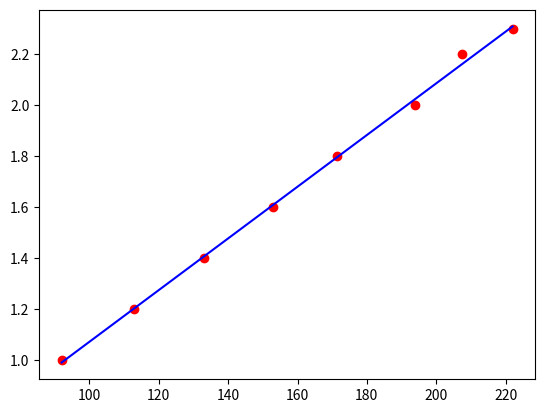

The matplotlib source for this figure:
import numpy as np
import matplotlib.pyplot as plt

L=np.array([222,207.5,194,171.5,153,133,113,92])
x=np.array([2.3,2.2,2,1.8,1.6,1.4,1.2,1])

Lsum = np.sum(L)
xsum = np.sum(x)
Lxsum = np.sum(L*x)
L2sum = np.sum(L**2)
x2sum = np.sum(x**2)

m=(len(L)*Lxsum-Lsum*xsum)/(len(L)*L2sum-Lsum**2)
b=(L2sum*xsum-Lsum*Lxsum)/(len(L)*L2sum-(Lsum**2))
r=(len(L)*Lxsum-Lsum*xsum)**2/((len(L)*L2sum-Lsum**2)*(len(L)*x2sum-xsum**2))
mErr=np.abs(m)*np.sqrt(((1/r)-1)/(len(L)-2))
bErr=mErr*(np.sqrt(L2sum/len(L)))

print("m = ",m,"+-",mErr)
print("b = ",b,"+-",bErr)
print("r = ",r)

plt.scatter(L,x,color='r')
plt.plot(L,m*L+b,'b-')
plt.show()